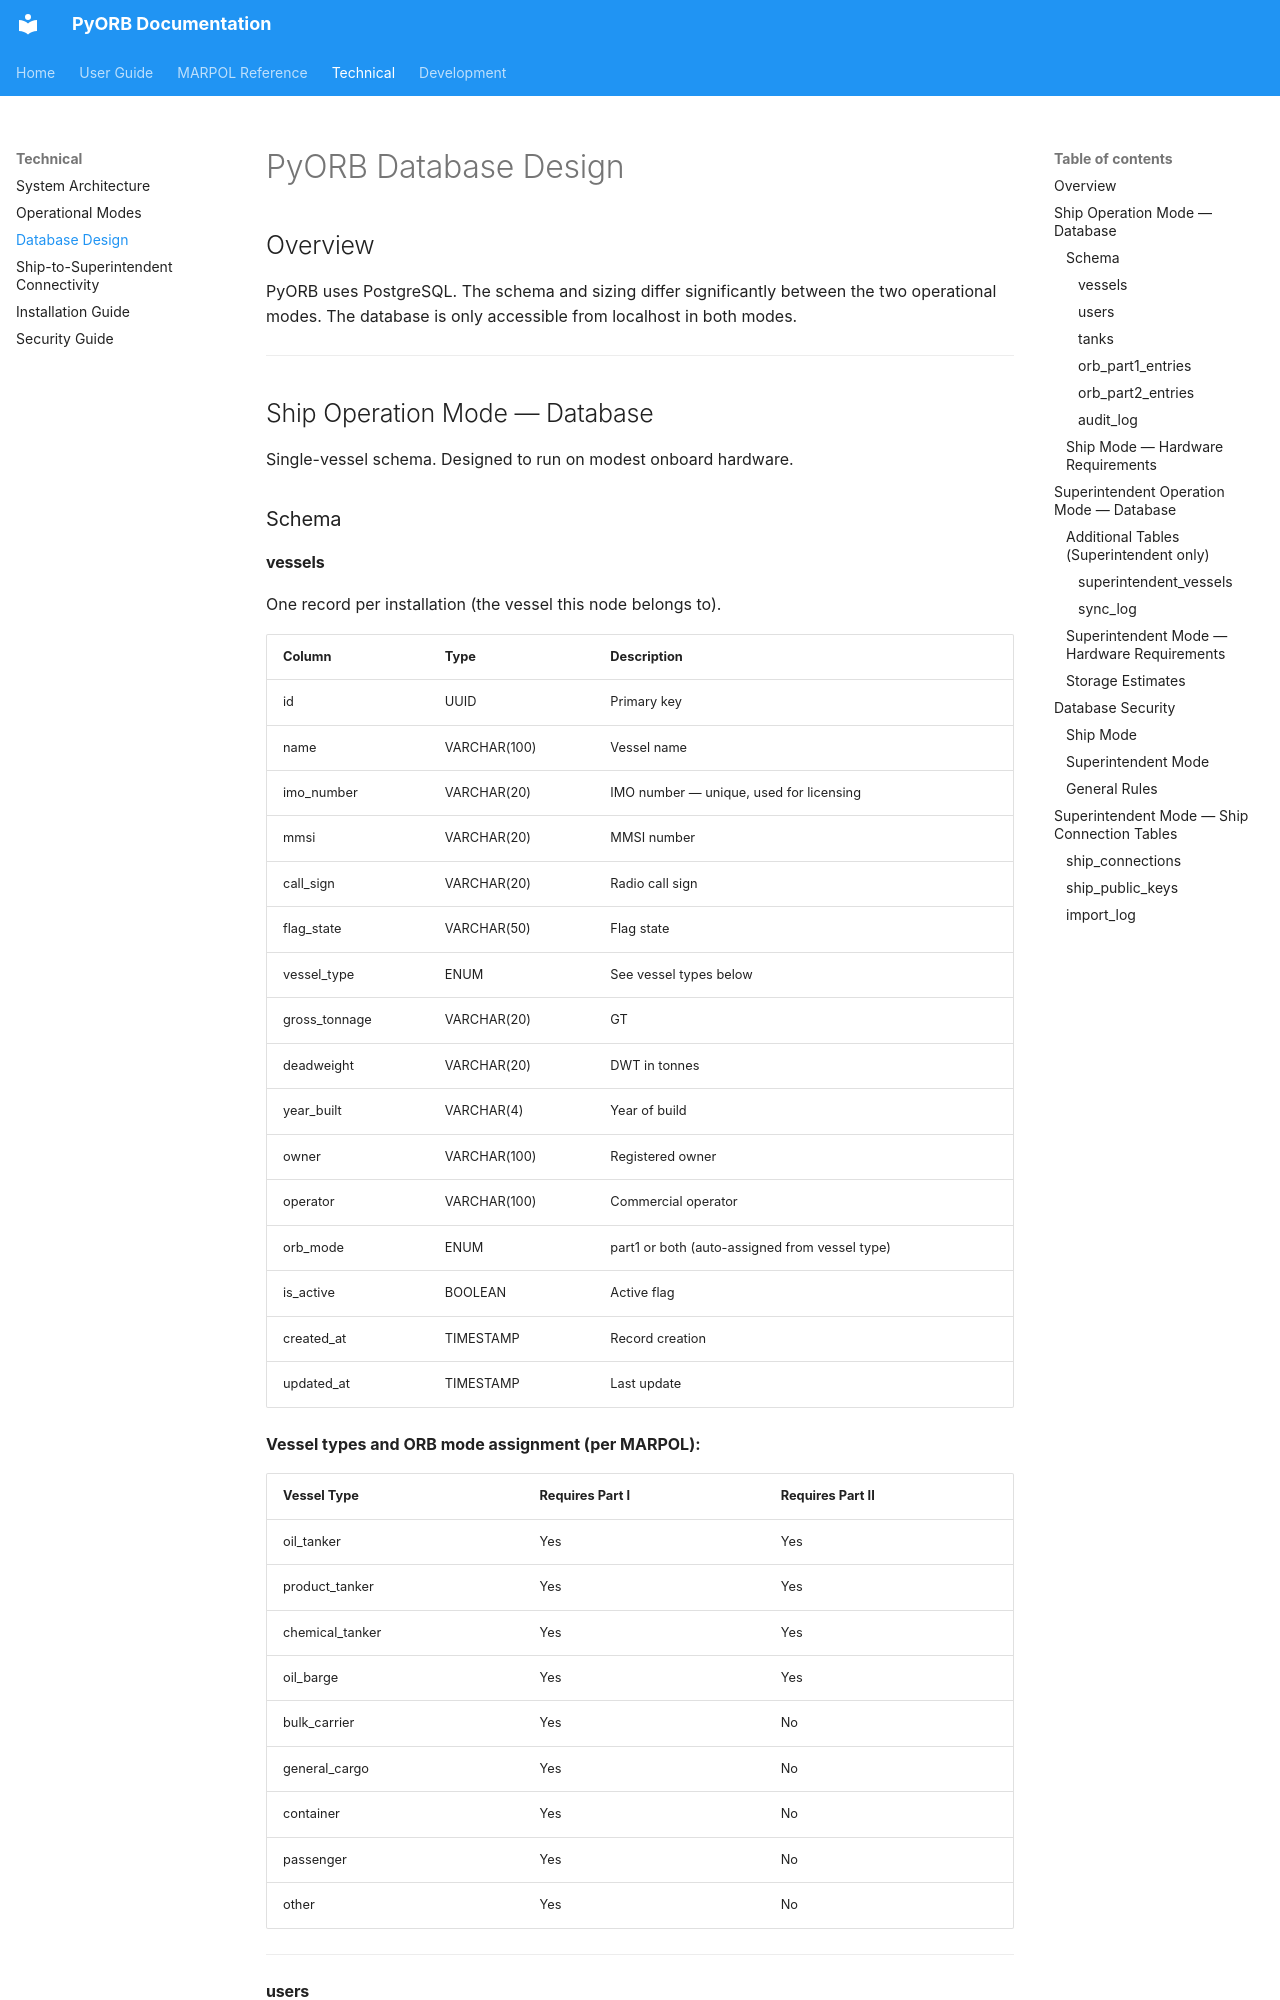

repository: NAS-warrior/PyORB · page: technical/database/index.html · generator: mkdocs

# PyORB Database Design

## Overview

PyORB uses PostgreSQL. The schema and sizing differ significantly between the two
operational modes. The database is only accessible from localhost in both modes.

---

## Ship Operation Mode — Database

Single-vessel schema. Designed to run on modest onboard hardware.

### Schema

#### vessels
One record per installation (the vessel this node belongs to).

| Column | Type | Description |
|---|---|---|
| id | UUID | Primary key |
| name | VARCHAR(100) | Vessel name |
| imo_number | VARCHAR(20) | IMO number — unique, used for licensing |
| mmsi | VARCHAR(20) | MMSI number |
| call_sign | VARCHAR(20) | Radio call sign |
| flag_state | VARCHAR(50) | Flag state |
| vessel_type | ENUM | See vessel types below |
| gross_tonnage | VARCHAR(20) | GT |
| deadweight | VARCHAR(20) | DWT in tonnes |
| year_built | VARCHAR(4) | Year of build |
| owner | VARCHAR(100) | Registered owner |
| operator | VARCHAR(100) | Commercial operator |
| orb_mode | ENUM | part1 or both (auto-assigned from vessel type) |
| is_active | BOOLEAN | Active flag |
| created_at | TIMESTAMP | Record creation |
| updated_at | TIMESTAMP | Last update |

**Vessel types and ORB mode assignment (per MARPOL):**

| Vessel Type | Requires Part I | Requires Part II |
|---|---|---|
| oil_tanker | Yes | Yes |
| product_tanker | Yes | Yes |
| chemical_tanker | Yes | Yes |
| oil_barge | Yes | Yes |
| bulk_carrier | Yes | No |
| general_cargo | Yes | No |
| container | Yes | No |
| passenger | Yes | No |
| other | Yes | No |

---
